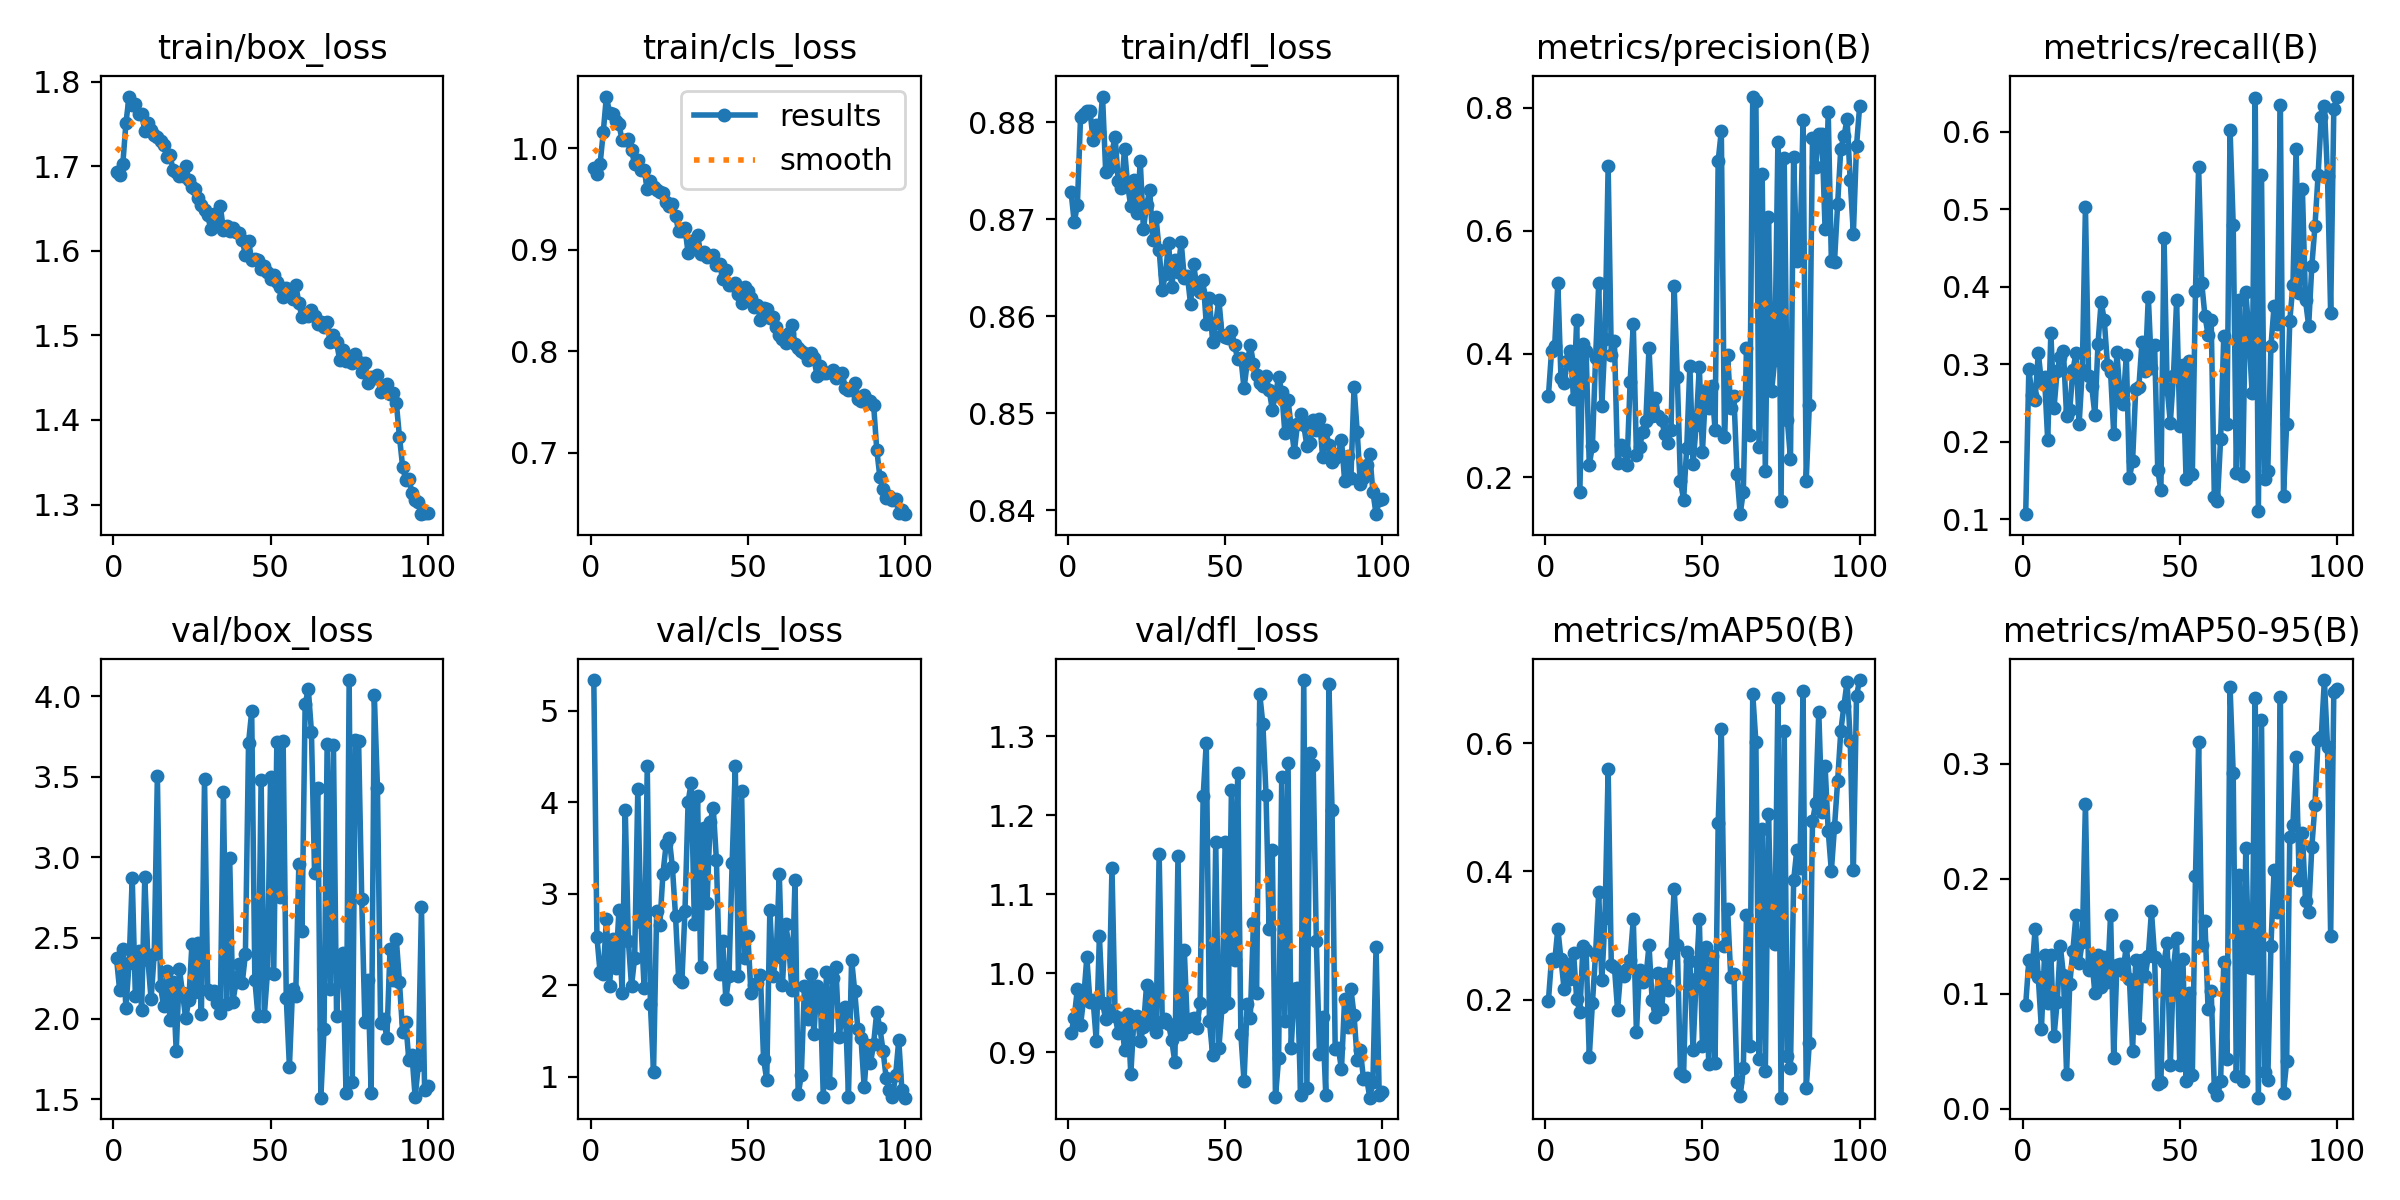

Source data for this figure (header and first rows):
epoch, time, train/box_loss, train/cls_loss, train/dfl_loss, metrics/precision(B), metrics/recall(B), metrics/mAP50(B), metrics/mAP50-95(B), val/box_loss, val/cls_loss, val/dfl_loss, lr/pg0, lr/pg1, lr/pg2
1, 25.43, 1.694, 0.9808, 0.8728, 0.3317, 0.1066, 0.1984, 0.09069, 2.375, 5.336, 0.9241, 0.0005539, 0.0005539, 0.0005539
2, 49.82, 1.69, 0.9741, 0.8697, 0.4041, 0.2934, 0.2641, 0.1291, 2.174, 2.523, 0.9437, 0.001099, 0.001099, 0.001099
3, 73.15, 1.702, 0.9844, 0.8715, 0.4134, 0.2602, 0.2598, 0.12, 2.433, 2.138, 0.9805, 0.001632, 0.001632, 0.001632
4, 96.85, 1.751, 1.016, 0.8805, 0.5158, 0.2542, 0.3107, 0.1563, 2.066, 2.127, 0.9341, 0.001617, 0.001617, 0.001617
5, 119.2, 1.782, 1.051, 0.8809, 0.3603, 0.3148, 0.2632, 0.1143, 2.343, 2.727, 0.9678, 0.001601, 0.001601, 0.001601
6, 141.2, 1.772, 1.035, 0.8812, 0.3526, 0.2767, 0.2162, 0.06938, 2.871, 1.987, 1.02, 0.001584, 0.001584, 0.001584
7, 162.3, 1.774, 1.034, 0.8812, 0.3878, 0.283, 0.2551, 0.1339, 2.139, 2.506, 0.964, 0.001568, 0.001568, 0.001568
8, 184.7, 1.762, 1.027, 0.8782, 0.4049, 0.2017, 0.2319, 0.09225, 2.421, 2.184, 0.9658, 0.001551, 0.001551, 0.001551
9, 206.9, 1.762, 1.024, 0.8798, 0.3266, 0.3402, 0.273, 0.1338, 2.053, 2.821, 0.9145, 0.001535, 0.001535, 0.001535
10, 228.6, 1.742, 1.008, 0.879, 0.4554, 0.2436, 0.201, 0.06309, 2.879, 1.91, 1.047, 0.001518, 0.001518, 0.001518
11, 249.7, 1.751, 1.008, 0.8827, 0.1752, 0.2908, 0.1809, 0.09278, 2.361, 3.92, 0.9617, 0.001502, 0.001502, 0.001502
12, 272.2, 1.743, 1.009, 0.8749, 0.4167, 0.3098, 0.2837, 0.1417, 2.119, 2.479, 0.9421, 0.001485, 0.001485, 0.001485
13, 294.5, 1.737, 0.9981, 0.8753, 0.4047, 0.3172, 0.2771, 0.1166, 2.4, 1.989, 0.9537, 0.001469, 0.001469, 0.001469
14, 318, 1.735, 0.984, 0.8769, 0.2196, 0.233, 0.111, 0.03073, 3.505, 2.302, 1.133, 0.001452, 0.001452, 0.001452
15, 340.3, 1.73, 0.9888, 0.8785, 0.2509, 0.2408, 0.1952, 0.1082, 2.199, 4.144, 0.9455, 0.001436, 0.001436, 0.001436
16, 362, 1.725, 0.9789, 0.8739, 0.393, 0.2921, 0.271, 0.1373, 2.078, 2.687, 0.9237, 0.001419, 0.001419, 0.001419
17, 383.6, 1.711, 0.9787, 0.8732, 0.515, 0.3142, 0.3673, 0.1685, 2.297, 1.972, 0.9428, 0.001403, 0.001403, 0.001403
18, 405, 1.713, 0.9603, 0.8773, 0.316, 0.2234, 0.231, 0.127, 1.992, 4.394, 0.9025, 0.001386, 0.001386, 0.001386
19, 427.1, 1.696, 0.9674, 0.8735, 0.4242, 0.2921, 0.3269, 0.1452, 2.23, 1.789, 0.9482, 0.00137, 0.00137, 0.00137
20, 448.6, 1.693, 0.9615, 0.8713, 0.7052, 0.5023, 0.5593, 0.2654, 1.796, 1.053, 0.8721, 0.001353, 0.001353, 0.001353
21, 470.1, 1.688, 0.9588, 0.8741, 0.3982, 0.2843, 0.2549, 0.1205, 2.308, 2.815, 0.9439, 0.001337, 0.001337, 0.001337
22, 491.8, 1.688, 0.9568, 0.8707, 0.4204, 0.2713, 0.2512, 0.1307, 2.158, 2.661, 0.9456, 0.00132, 0.00132, 0.00132
23, 512.8, 1.701, 0.9562, 0.876, 0.2229, 0.2348, 0.1841, 0.1006, 2.001, 3.22, 0.9143, 0.001304, 0.001304, 0.001304
24, 534.2, 1.684, 0.9465, 0.869, 0.2528, 0.3264, 0.2438, 0.1338, 2.115, 3.538, 0.9313, 0.001287, 0.001287, 0.001287
25, 555.3, 1.676, 0.9428, 0.8715, 0.2447, 0.3809, 0.2374, 0.1062, 2.463, 3.607, 0.9846, 0.001271, 0.001271, 0.001271
26, 576.3, 1.673, 0.9449, 0.873, 0.219, 0.3564, 0.2484, 0.1319, 2.166, 3.29, 0.9356, 0.001254, 0.001254, 0.001254
27, 596.8, 1.663, 0.9328, 0.8679, 0.3552, 0.2995, 0.2625, 0.1107, 2.468, 2.754, 0.9778, 0.001238, 0.001238, 0.001238
28, 617.7, 1.654, 0.9184, 0.8702, 0.4487, 0.2895, 0.3253, 0.1689, 2.026, 2.067, 0.9251, 0.001221, 0.001221, 0.001221
29, 639.6, 1.648, 0.9183, 0.8669, 0.2365, 0.2103, 0.149, 0.04409, 3.487, 2.037, 1.151, 0.001205, 0.001205, 0.001205
30, 660.5, 1.642, 0.9218, 0.8627, 0.2491, 0.3156, 0.2466, 0.1247, 2.177, 2.813, 0.9385, 0.001188, 0.001188, 0.001188
31, 682.5, 1.626, 0.8964, 0.8644, 0.273, 0.2608, 0.2284, 0.1259, 2.15, 4.007, 0.9422, 0.001172, 0.001172, 0.001172
32, 704.1, 1.643, 0.9081, 0.8675, 0.2918, 0.249, 0.2338, 0.1201, 2.172, 4.215, 0.9351, 0.001155, 0.001155, 0.001155
33, 726.3, 1.636, 0.9043, 0.863, 0.4099, 0.3123, 0.2849, 0.1419, 2.097, 2.664, 0.915, 0.001139, 0.001139, 0.001139
34, 747, 1.653, 0.9143, 0.8658, 0.3, 0.1534, 0.1991, 0.1125, 2.035, 4.07, 0.8874, 0.001122, 0.001122, 0.001122
35, 768.4, 1.625, 0.896, 0.8646, 0.3286, 0.1755, 0.1731, 0.05065, 3.405, 2.198, 1.149, 0.001106, 0.001106, 0.001106
36, 789.6, 1.63, 0.898, 0.8677, 0.2993, 0.2682, 0.242, 0.1298, 2.087, 3.715, 0.9226, 0.001089, 0.001089, 0.001089
37, 810.8, 1.624, 0.8931, 0.864, 0.2928, 0.2709, 0.1857, 0.07063, 2.995, 2.895, 1.03, 0.001073, 0.001073, 0.001073
38, 832, 1.627, 0.8937, 0.8642, 0.2701, 0.3291, 0.2405, 0.1291, 2.102, 3.785, 0.9316, 0.001056, 0.001056, 0.001056
39, 852.9, 1.622, 0.8952, 0.8612, 0.2556, 0.2913, 0.2152, 0.1154, 2.225, 3.936, 0.9416, 0.00104, 0.00104, 0.00104
40, 873.9, 1.621, 0.8852, 0.8654, 0.2768, 0.3869, 0.2725, 0.1331, 2.338, 3.366, 0.943, 0.001023, 0.001023, 0.001023
41, 894.4, 1.613, 0.8862, 0.8629, 0.5099, 0.2947, 0.3727, 0.1717, 2.222, 2.127, 0.9311, 0.001007, 0.001007, 0.001007
42, 916, 1.595, 0.8707, 0.8625, 0.3623, 0.3251, 0.2856, 0.1324, 2.399, 2.477, 0.9617, 0.0009904, 0.0009904, 0.0009904
43, 937.4, 1.612, 0.8799, 0.8638, 0.194, 0.1637, 0.08545, 0.02206, 3.709, 1.844, 1.224, 0.0009739, 0.0009739, 0.0009739
44, 958.3, 1.589, 0.865, 0.8592, 0.1628, 0.1374, 0.08183, 0.02327, 3.905, 2.103, 1.292, 0.0009574, 0.0009574, 0.0009574
45, 979.4, 1.591, 0.865, 0.8619, 0.2478, 0.4634, 0.275, 0.1281, 2.241, 3.331, 0.9398, 0.0009409, 0.0009409, 0.0009409
46, 1001, 1.589, 0.8675, 0.8574, 0.3802, 0.2683, 0.2599, 0.1446, 2.014, 4.394, 0.897, 0.0009244, 0.0009244, 0.0009244
47, 1022, 1.579, 0.8566, 0.8593, 0.2204, 0.2247, 0.1213, 0.03829, 3.482, 2.105, 1.166, 0.0009078, 0.0009078, 0.0009078
48, 1043, 1.582, 0.8469, 0.8617, 0.2844, 0.2852, 0.2324, 0.1224, 2.016, 4.128, 0.9048, 0.0008913, 0.0008913, 0.0008913
49, 1065, 1.575, 0.8632, 0.8581, 0.3786, 0.3823, 0.326, 0.1482, 2.282, 2.294, 0.9566, 0.0008748, 0.0008748, 0.0008748
50, 1086, 1.566, 0.8595, 0.8578, 0.2413, 0.2208, 0.1281, 0.0382, 3.499, 2.543, 1.166, 0.0008583, 0.0008583, 0.0008583
51, 1108, 1.571, 0.852, 0.8578, 0.3409, 0.2985, 0.2816, 0.1306, 2.274, 1.91, 0.9623, 0.0008418, 0.0008418, 0.0008418
52, 1129, 1.564, 0.8433, 0.8585, 0.3129, 0.152, 0.09969, 0.02464, 3.715, 2.006, 1.232, 0.0008253, 0.0008253, 0.0008253
53, 1150, 1.558, 0.8452, 0.857, 0.3477, 0.3046, 0.2687, 0.101, 2.756, 2.023, 1.017, 0.0008088, 0.0008088, 0.0008088
54, 1171, 1.545, 0.8311, 0.8556, 0.277, 0.1587, 0.1018, 0.0292, 3.718, 2.106, 1.254, 0.0007923, 0.0007923, 0.0007923
55, 1192, 1.556, 0.8429, 0.8558, 0.7139, 0.394, 0.4752, 0.2021, 2.128, 1.193, 0.9226, 0.0007758, 0.0007758, 0.0007758
56, 1214, 1.552, 0.8419, 0.8526, 0.7627, 0.5541, 0.6215, 0.3187, 1.7, 0.9641, 0.8631, 0.0007593, 0.0007593, 0.0007593
57, 1234, 1.543, 0.8327, 0.8552, 0.2655, 0.4043, 0.2832, 0.1424, 2.186, 2.823, 0.961, 0.0007428, 0.0007428, 0.0007428
58, 1256, 1.56, 0.8337, 0.857, 0.3981, 0.3627, 0.341, 0.1637, 2.142, 2.1, 0.9436, 0.0007263, 0.0007263, 0.0007263
59, 1278, 1.538, 0.8236, 0.8551, 0.3125, 0.3383, 0.2356, 0.08716, 2.957, 2.309, 1.063, 0.0007098, 0.0007098, 0.0007098
60, 1299, 1.521, 0.8157, 0.854, 0.332, 0.3572, 0.2399, 0.1026, 2.544, 3.215, 0.9748, 0.0006933, 0.0006933, 0.0006933
... 40 more rows
